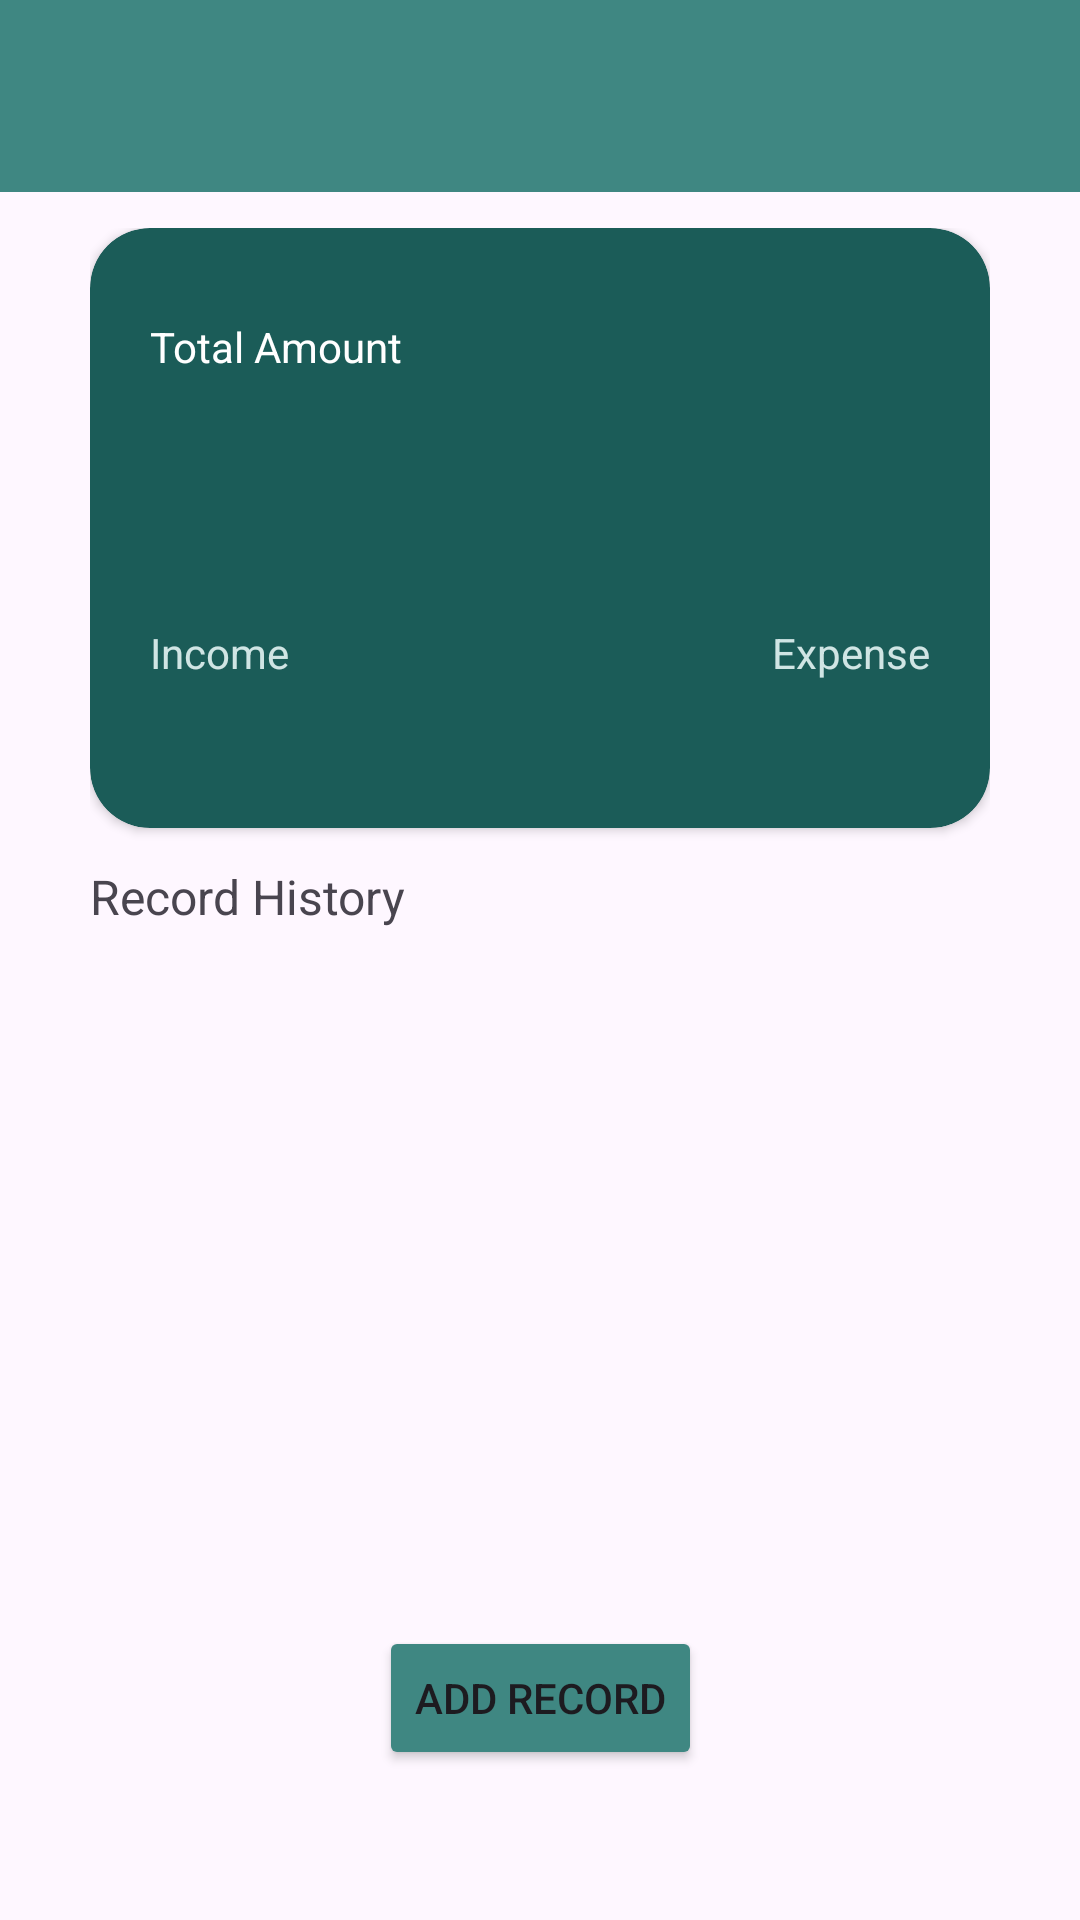

The Android layout XML behind this screen, and the referenced resources:
<!-- AndroidManifest.xml: application theme Theme.Walletku -->
<!-- res/layout/activity_main.xml -->
<?xml version="1.0" encoding="utf-8"?>
<LinearLayout xmlns:android="http://schemas.android.com/apk/res/android"
    xmlns:app="http://schemas.android.com/apk/res-auto"
    xmlns:tools="http://schemas.android.com/tools"
    android:layout_width="match_parent"
    android:layout_height="match_parent"
    android:orientation="vertical">

    <androidx.appcompat.widget.Toolbar
        android:id="@+id/toolbarHome"
        android:layout_width="match_parent"
        android:layout_height="wrap_content"
        android:background="@color/deep_green"
        android:elevation="4dp"
        android:title="@string/app_name" />

    <androidx.constraintlayout.widget.ConstraintLayout
        android:id="@+id/main"
        android:layout_width="match_parent"
        android:layout_height="match_parent"
        android:layout_marginHorizontal="30dp"
        android:layout_marginTop="12dp"
        android:layout_marginBottom="50dp"
        android:orientation="vertical"
        tools:context=".view.MainActivity">


        <androidx.cardview.widget.CardView
            android:id="@+id/cvHome"
            android:layout_width="match_parent"
            android:layout_height="wrap_content"
            android:backgroundTint="#1B5C58"
            android:elevation="@dimen/cardview_compat_inset_shadow"
            app:cardCornerRadius="20dp"
            app:layout_constraintBottom_toTopOf="@+id/llText"
            app:layout_constraintEnd_toEndOf="parent"
            app:layout_constraintStart_toStartOf="parent"
            app:layout_constraintTop_toTopOf="parent">

            <RelativeLayout
                android:id="@+id/rlCard"
                android:layout_width="wrap_content"
                android:layout_height="200dp"
                android:paddingHorizontal="20dp"
                android:paddingVertical="30dp">

                <LinearLayout
                    android:id="@+id/llTotalAmount"
                    android:layout_width="wrap_content"
                    android:layout_height="wrap_content"
                    android:layout_alignParentStart="true"
                    android:layout_alignParentTop="true"
                    android:orientation="vertical">

                    <TextView
                        android:layout_width="wrap_content"
                        android:layout_height="wrap_content"
                        android:text="Total Amount"
                        android:textColor="@color/white" />

                    <TextView
                        android:id="@+id/tvTotalAmount"
                        android:layout_width="wrap_content"
                        android:layout_height="wrap_content"
                        android:textColor="@color/white" />

                </LinearLayout>

                <LinearLayout
                    android:id="@+id/llIncome"
                    android:layout_width="wrap_content"
                    android:layout_height="wrap_content"
                    android:layout_alignParentStart="true"
                    android:layout_alignParentBottom="true"
                    android:orientation="vertical">

                    <TextView
                        android:layout_width="wrap_content"
                        android:layout_height="wrap_content"
                        android:text="Income"
                        android:textColor="#D0E5E4" />

                    <TextView
                        android:id="@+id/tvIncome"
                        android:layout_width="wrap_content"
                        android:layout_height="wrap_content"
                        android:textColor="@color/white" />

                </LinearLayout>

                <LinearLayout
                    android:id="@+id/llExpense"
                    android:layout_width="wrap_content"
                    android:layout_height="wrap_content"
                    android:layout_alignParentEnd="true"
                    android:layout_alignParentBottom="true"
                    android:orientation="vertical">

                    <TextView
                        android:layout_width="wrap_content"
                        android:layout_height="wrap_content"
                        android:text="Expense"
                        android:textColor="#D0E5E4" />

                    <TextView
                        android:id="@+id/tvExpense"
                        android:layout_width="wrap_content"
                        android:layout_height="wrap_content"
                        android:textColor="@color/white" />

                </LinearLayout>


            </RelativeLayout>

        </androidx.cardview.widget.CardView>

        <LinearLayout
            android:id="@+id/llText"
            android:layout_width="match_parent"
            android:layout_height="wrap_content"
            android:layout_marginVertical="12dp"
            android:orientation="horizontal"
            app:layout_constraintBottom_toTopOf="@id/rvRecord"
            app:layout_constraintEnd_toEndOf="parent"
            app:layout_constraintStart_toStartOf="parent"
            app:layout_constraintTop_toBottomOf="@id/cvHome">

            <TextView
                android:id="@+id/tvRecordHistory"
                android:layout_width="wrap_content"
                android:layout_height="wrap_content"
                android:layout_alignParentStart="true"
                android:text="Record History"
                android:textSize="16sp" />
        </LinearLayout>


        <androidx.recyclerview.widget.RecyclerView
            android:id="@+id/rvRecord"
            android:layout_width="match_parent"
            android:layout_height="0dp"
            android:layout_marginVertical="15dp"
            android:scrollbars="vertical"
            app:layout_constraintBottom_toBottomOf="@+id/btnAddRecord"
            app:layout_constraintEnd_toEndOf="parent"
            app:layout_constraintHorizontal_bias="0.0"
            app:layout_constraintStart_toStartOf="parent"
            app:layout_constraintTop_toBottomOf="@id/llText" />

        <Button
            android:id="@+id/btnAddRecord"
            android:layout_width="wrap_content"
            android:layout_height="wrap_content"
            android:layout_gravity="bottom|center_horizontal"
            android:backgroundTint="@color/deep_green"
            android:text="Add Record"
            app:layout_constraintBottom_toBottomOf="parent"
            app:layout_constraintEnd_toEndOf="parent"
            app:layout_constraintStart_toStartOf="parent" />


    </androidx.constraintlayout.widget.ConstraintLayout>

</LinearLayout>
<!-- resources referenced by this layout -->
<resources>
  <color name="deep_green">#3F8782</color>
  <color name="white">#FFFFFFFF</color>
  <string name="app_name">Walletku</string>
  <style name="Theme.Walletku" parent="Base.Theme.Walletku" />
  <style name="Base.Theme.Walletku" parent="Theme.Material3.DayNight.NoActionBar">
          
          
      </style>
</resources>
